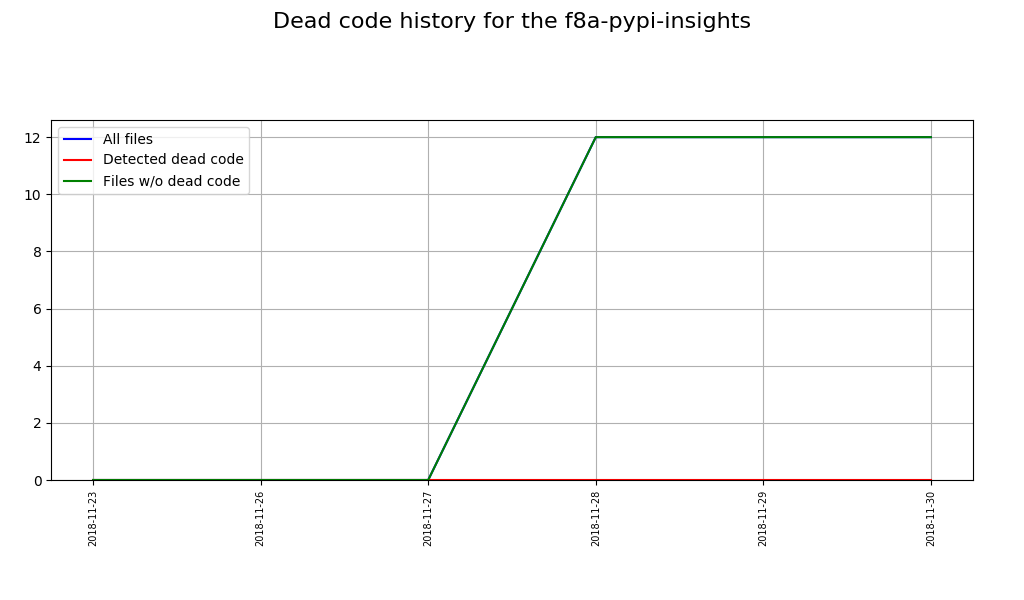

Data behind this chart, as committed beside it:
Date, Total sources, Sources with issues, Correct sources
2018-11-23, 0, 0, 0
2018-11-26, 0, 0, 0
2018-11-27, 0, 0, 0
2018-11-28, 12, 0, 12
2018-11-29, 12, 0, 12
2018-11-30, 12, 0, 12
